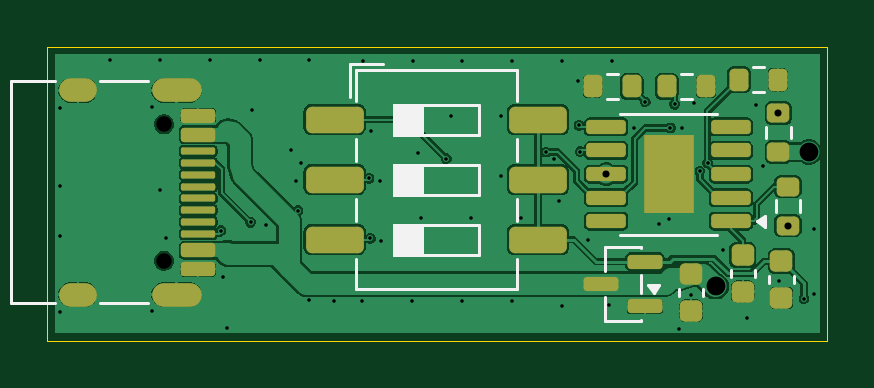
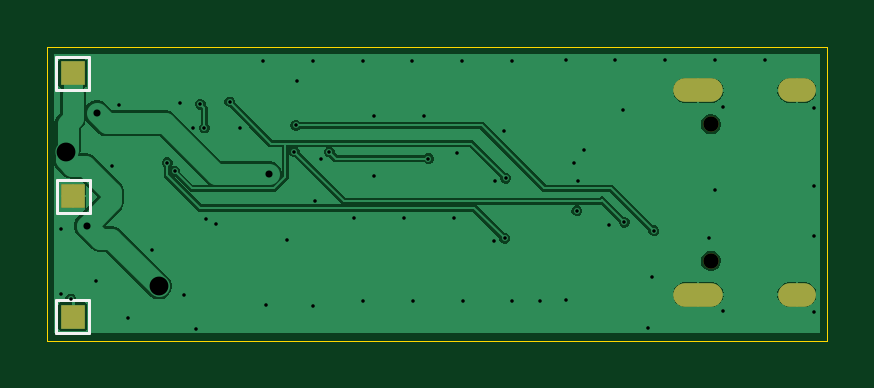
Circuit board: 11 layer files. Board 33.0 x 12.5 mm.
- bottom_copper: USB-PD-CH224K-CuBottom.gbr (37021 bytes)
- top_copper: USB-PD-CH224K-CuTop.gbr (94472 bytes)
- outline: USB-PD-CH224K-EdgeCuts.gbr (618 bytes)
- bottom_mask: USB-PD-CH224K-MaskBottom.gbr (901 bytes)
- top_mask: USB-PD-CH224K-MaskTop.gbr (3908 bytes)
- drill: USB-PD-CH224K-NPTH.drl (357 bytes)
- drill: USB-PD-CH224K-PTH.drl (2019 bytes)
- paste: USB-PD-CH224K-PasteBottom.gbr (458 bytes)
- paste: USB-PD-CH224K-PasteTop.gbr (3800 bytes)
- bottom_silk: USB-PD-CH224K-SilkBottom.gbr (1601 bytes)
- top_silk: USB-PD-CH224K-SilkTop.gbr (8154 bytes)

=== bottom_copper: USB-PD-CH224K-CuBottom.gbr (37021 bytes, source omitted) ===
=== top_copper: USB-PD-CH224K-CuTop.gbr (94472 bytes, source omitted) ===
=== outline: USB-PD-CH224K-EdgeCuts.gbr ===
%TF.GenerationSoftware,KiCad,Pcbnew,10.0.1*%
%TF.CreationDate,2026-05-31T16:09:29+02:00*%
%TF.ProjectId,USB-PD-CH224K,5553422d-5044-42d4-9348-3232344b2e6b,rev?*%
%TF.SameCoordinates,Original*%
%TF.FileFunction,Profile,NP*%
%FSLAX46Y46*%
G04 Gerber Fmt 4.6, Leading zero omitted, Abs format (unit mm)*
G04 Created by KiCad (PCBNEW 10.0.1) date 2026-05-31 16:09:29*
%MOMM*%
%LPD*%
G01*
G04 APERTURE LIST*
%TA.AperFunction,Profile*%
%ADD10C,0.050000*%
%TD*%
G04 APERTURE END LIST*
D10*
X100100000Y-100000000D02*
X133125000Y-100000000D01*
X133125000Y-112450000D01*
X100100000Y-112450000D01*
X100100000Y-100000000D01*
M02*

=== bottom_mask: USB-PD-CH224K-MaskBottom.gbr ===
%TF.GenerationSoftware,KiCad,Pcbnew,10.0.1*%
%TF.CreationDate,2026-05-31T16:09:29+02:00*%
%TF.ProjectId,USB-PD-CH224K,5553422d-5044-42d4-9348-3232344b2e6b,rev?*%
%TF.SameCoordinates,Original*%
%TF.FileFunction,Soldermask,Bot*%
%TF.FilePolarity,Negative*%
%FSLAX46Y46*%
G04 Gerber Fmt 4.6, Leading zero omitted, Abs format (unit mm)*
G04 Created by KiCad (PCBNEW 10.0.1) date 2026-05-31 16:09:29*
%MOMM*%
%LPD*%
G01*
G04 APERTURE LIST*
%ADD10R,1.000000X1.000000*%
%ADD11C,0.650000*%
%ADD12O,2.100000X1.000000*%
%ADD13O,1.600000X1.000000*%
G04 APERTURE END LIST*
D10*
%TO.C,TP3*%
X132052355Y-111428043D03*
%TD*%
%TO.C,TP1*%
X132052355Y-101128043D03*
%TD*%
%TO.C,TP2*%
X132027355Y-106328043D03*
%TD*%
D11*
%TO.C,J1*%
X105040000Y-103285000D03*
X105040000Y-109065000D03*
D12*
X105570000Y-101855000D03*
D13*
X101390000Y-101855000D03*
D12*
X105570000Y-110495000D03*
D13*
X101390000Y-110495000D03*
%TD*%
M02*

=== top_mask: USB-PD-CH224K-MaskTop.gbr (3908 bytes, source withheld) ===
=== drill: USB-PD-CH224K-NPTH.drl ===
M48
; DRILL file KiCad 10.0.1 date 2026-05-31T16:09:29
; FORMAT={-:-/ absolute / inch / decimal}
; #@! TF.CreationDate,2026-05-31T16:09:29+02:00
; #@! TF.GenerationSoftware,Kicad,Pcbnew,10.0.1
; #@! TF.FileFunction,NonPlated,1,2,NPTH
FMAT,2
INCH
; #@! TA.AperFunction,NonPlated,NPTH,ComponentDrill
T1C0.0256
%
G90
G05
T1
X4.1354Y-4.0663
X4.1354Y-4.2939
M30

=== drill: USB-PD-CH224K-PTH.drl ===
M48
; DRILL file KiCad 10.0.1 date 2026-05-31T16:09:29
; FORMAT={-:-/ absolute / inch / decimal}
; #@! TF.CreationDate,2026-05-31T16:09:29+02:00
; #@! TF.GenerationSoftware,Kicad,Pcbnew,10.0.1
; #@! TF.FileFunction,Plated,1,2,PTH
FMAT,2
INCH
; #@! TA.AperFunction,Plated,PTH,ViaDrill
T1C0.0059
; #@! TA.AperFunction,Plated,PTH,ViaDrill
T2C0.0059
; #@! TA.AperFunction,Plated,PTH,ViaDrill
T3C0.0118
; #@! TA.AperFunction,Plated,PTH,ComponentDrill
T4C0.0236
; #@! TA.AperFunction,Plated,PTH,ViaDrill
T5C0.0314
%
G90
G05
T1
X4.7854Y-4.125
X4.7943Y-4.1939
X4.9194Y-4.073
X5.1221Y-4.0346
T2
X3.9627Y-4.0389
X3.9627Y-4.17
X3.9627Y-4.2529
X3.9627Y-4.3791
X4.0457Y-3.9588
X4.1157Y-4.0378
X4.1157Y-4.378
X4.128Y-4.1763
X4.1286Y-3.9588
X4.1388Y-4.2554
X4.2116Y-3.9588
X4.2304Y-4.2439
X4.2338Y-4.3202
X4.2403Y-4.4054
X4.2796Y-4.2299
X4.2813Y-4.0428
X4.2945Y-3.9588
X4.3053Y-4.2337
X4.3463Y-4.109
X4.356Y-4.1613
X4.3586Y-4.2108
X4.364Y-4.1306
X4.3766Y-4.3594
X4.3775Y-3.9588
X4.4193Y-4.3615
X4.4659Y-4.3615
X4.4667Y-3.9609
X4.477Y-4.1566
X4.479Y-4.2567
X4.4808Y-4.0778
X4.4953Y-4.1608
X4.4973Y-4.2609
X4.5488Y-4.3615
X4.5496Y-3.9609
X4.559Y-4.1145
X4.5641Y-4.2221
X4.6059Y-4.1238
X4.6139Y-4.0522
X4.6318Y-4.3615
X4.6326Y-3.9609
X4.6471Y-4.2221
X4.6969Y-4.0522
X4.6969Y-4.1535
X4.7147Y-4.3615
X4.7155Y-3.9609
X4.73Y-4.2221
X4.7714Y-4.1128
X4.7983Y-4.3692
X4.7985Y-3.9609
X4.8249Y-3.9949
X4.827Y-4.0681
X4.8293Y-4.1122
X4.8423Y-4.2596
X4.8771Y-4.3672
X4.8814Y-3.9609
X4.9373Y-4.0292
X4.96Y-4.2335
X4.9762Y-4.2239
X4.9794Y-4.0726
X4.9863Y-4.0333
X4.9931Y-4.4075
X4.9982Y-4.0733
X5.014Y-4.3503
X5.0192Y-4.0317
X5.0285Y-4.1447
X5.0412Y-4.1308
X5.0674Y-4.2758
X5.107Y-4.3898
X5.133Y-4.1362
X5.1608Y-4.3281
X5.2019Y-4.3575
X5.2185Y-4.2418
X5.2185Y-4.3486
T3
X4.8724Y-4.1495
X5.1591Y-4.0478
X5.1752Y-4.2353
T5
X5.0554Y-4.3368
X5.2101Y-4.1128
T4
G00X4.0035Y-4.01
M15
G01X3.9799Y-4.01
M16
G05
G00X4.0035Y-4.3502
M15
G01X3.9799Y-4.3502
M16
G05
G00X4.178Y-4.01
M15
G01X4.1346Y-4.01
M16
G05
G00X4.178Y-4.3502
M15
G01X4.1346Y-4.3502
M16
G05
M30

=== paste: USB-PD-CH224K-PasteBottom.gbr ===
%TF.GenerationSoftware,KiCad,Pcbnew,10.0.1*%
%TF.CreationDate,2026-05-31T16:09:29+02:00*%
%TF.ProjectId,USB-PD-CH224K,5553422d-5044-42d4-9348-3232344b2e6b,rev?*%
%TF.SameCoordinates,Original*%
%TF.FileFunction,Paste,Bot*%
%TF.FilePolarity,Positive*%
%FSLAX46Y46*%
G04 Gerber Fmt 4.6, Leading zero omitted, Abs format (unit mm)*
G04 Created by KiCad (PCBNEW 10.0.1) date 2026-05-31 16:09:29*
%MOMM*%
%LPD*%
G01*
G04 APERTURE LIST*
G04 APERTURE END LIST*
M02*

=== paste: USB-PD-CH224K-PasteTop.gbr (3800 bytes, source withheld) ===
=== bottom_silk: USB-PD-CH224K-SilkBottom.gbr ===
%TF.GenerationSoftware,KiCad,Pcbnew,10.0.1*%
%TF.CreationDate,2026-05-31T16:09:29+02:00*%
%TF.ProjectId,USB-PD-CH224K,5553422d-5044-42d4-9348-3232344b2e6b,rev?*%
%TF.SameCoordinates,Original*%
%TF.FileFunction,Legend,Bot*%
%TF.FilePolarity,Positive*%
%FSLAX46Y46*%
G04 Gerber Fmt 4.6, Leading zero omitted, Abs format (unit mm)*
G04 Created by KiCad (PCBNEW 10.0.1) date 2026-05-31 16:09:29*
%MOMM*%
%LPD*%
G01*
G04 APERTURE LIST*
%ADD10C,0.120000*%
%ADD11R,1.000000X1.000000*%
%ADD12C,0.650000*%
%ADD13O,2.100000X1.000000*%
%ADD14O,1.600000X1.000000*%
G04 APERTURE END LIST*
%TO.C,TP3*%
D10*
X131352355Y-110728043D02*
X131352355Y-112128043D01*
X131352355Y-112128043D02*
X132752355Y-112128043D01*
X132752355Y-110728043D02*
X131352355Y-110728043D01*
X132752355Y-112128043D02*
X132752355Y-110728043D01*
%TO.C,TP1*%
X131352355Y-100428043D02*
X131352355Y-101828043D01*
X131352355Y-101828043D02*
X132752355Y-101828043D01*
X132752355Y-100428043D02*
X131352355Y-100428043D01*
X132752355Y-101828043D02*
X132752355Y-100428043D01*
%TO.C,TP2*%
X132727355Y-107028043D02*
X132727355Y-105628043D01*
X132727355Y-105628043D02*
X131327355Y-105628043D01*
X131327355Y-107028043D02*
X132727355Y-107028043D01*
X131327355Y-105628043D02*
X131327355Y-107028043D01*
%TD*%
%LPC*%
D11*
%TO.C,TP3*%
X132052355Y-111428043D03*
%TD*%
%TO.C,TP1*%
X132052355Y-101128043D03*
%TD*%
%TO.C,TP2*%
X132027355Y-106328043D03*
%TD*%
D12*
%TO.C,J1*%
X105040000Y-103285000D03*
X105040000Y-109065000D03*
D13*
X105570000Y-101855000D03*
D14*
X101390000Y-101855000D03*
D13*
X105570000Y-110495000D03*
D14*
X101390000Y-110495000D03*
%TD*%
%LPD*%
M02*

=== top_silk: USB-PD-CH224K-SilkTop.gbr (8154 bytes, source omitted) ===
